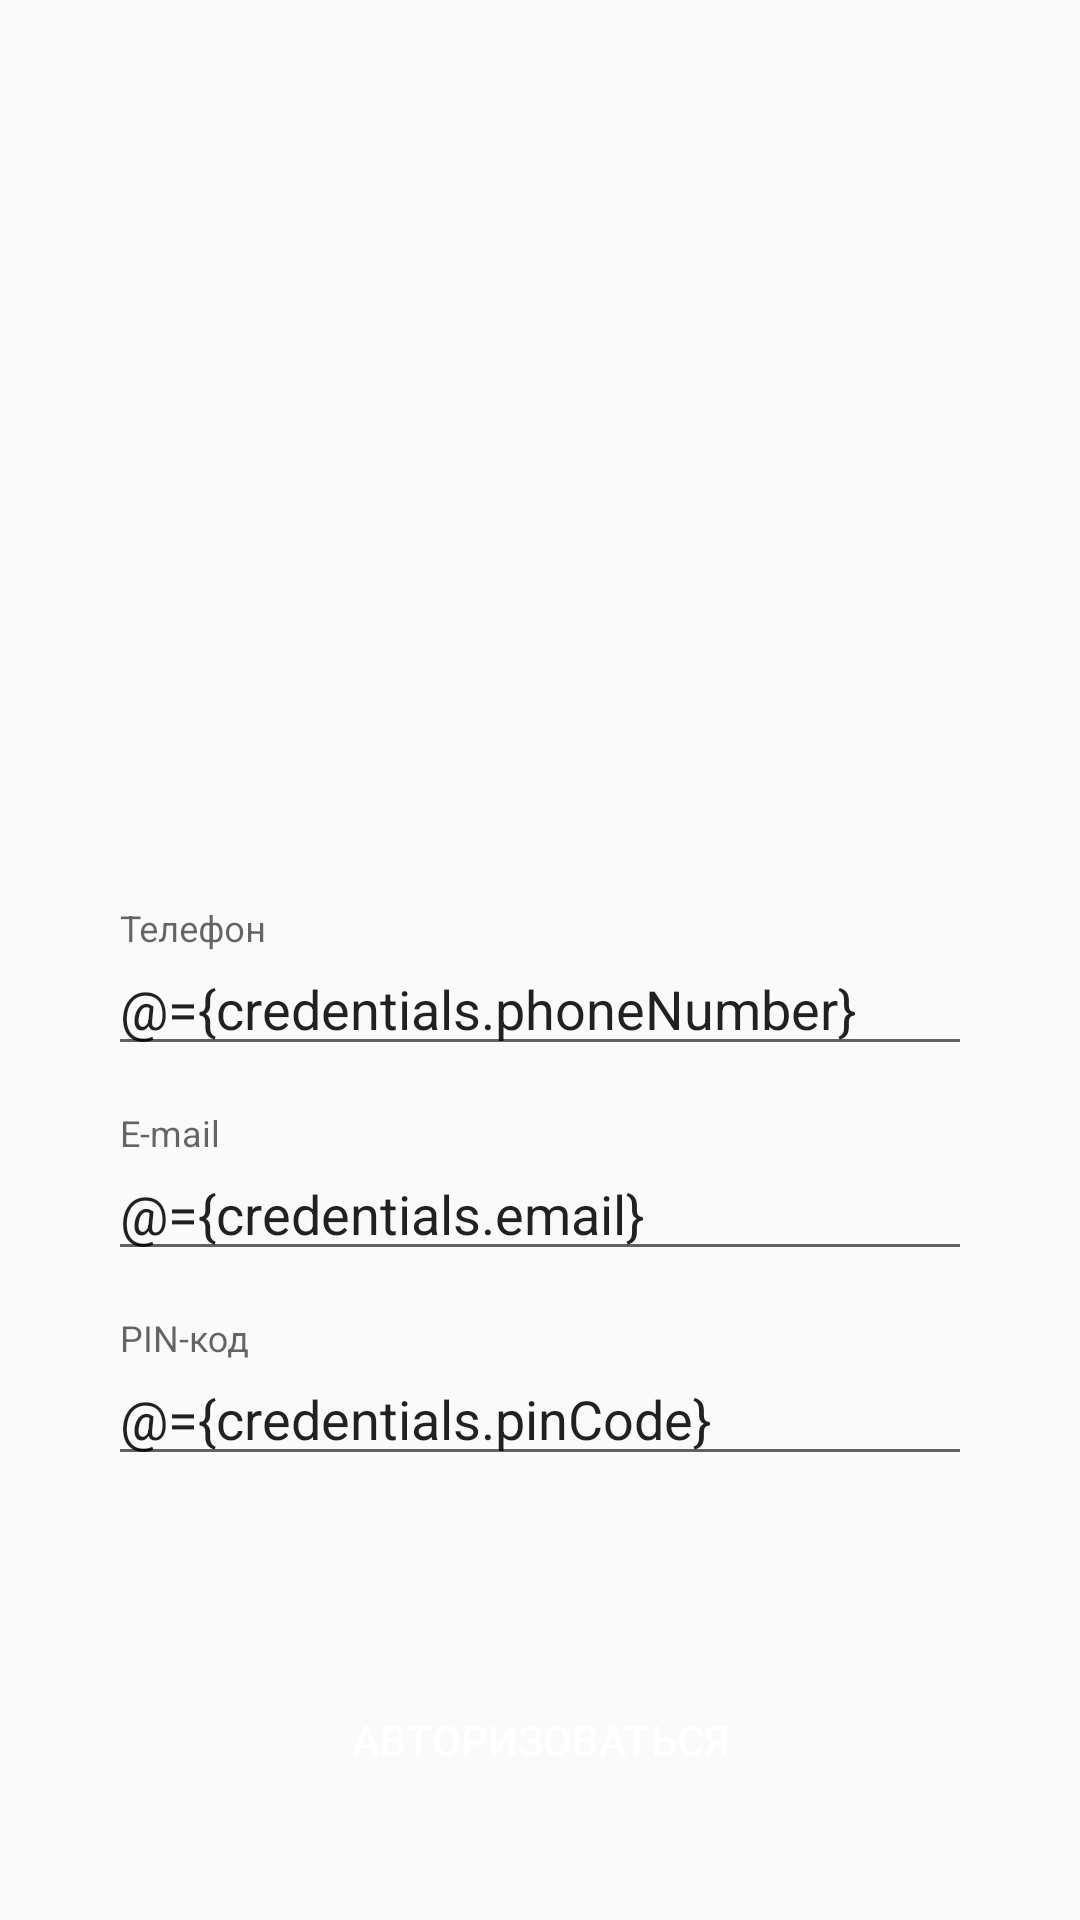

Layout XML and referenced resources for this Android screen:
<!-- AndroidManifest.xml: application theme AppTheme -->
<!-- res/layout/activity_login_content.xml -->
<?xml version="1.0" encoding="utf-8"?>
<layout
    xmlns:android="http://schemas.android.com/apk/res/android"
    xmlns:app="http://schemas.android.com/apk/res-auto">

    <data>
        <variable name="view" type="com.jollypanda.petrsudoors.ui.login.LoginActivity"/>
        <variable name="credentials" type="com.jollypanda.petrsudoors.ui.login.CredentialsWrapper"/>
    </data>

    <android.support.constraint.ConstraintLayout
        android:layout_width="match_parent"
        android:layout_height="match_parent">
        <android.support.design.widget.TextInputLayout
            android:id="@+id/tilPhone"
            android:layout_width="0dp"
            android:layout_height="wrap_content"
            android:layout_marginStart="@dimen/dp36"
            android:layout_marginEnd="@dimen/dp36"
            android:layout_marginBottom="@dimen/dp16"
            app:layout_constraintStart_toStartOf="parent"
            app:layout_constraintEnd_toEndOf="parent"
            app:layout_constraintBottom_toTopOf="@+id/tilEmail">
            <EditText
                android:id="@+id/etPhone"
                android:layout_width="match_parent"
                android:layout_height="wrap_content"
                android:hint="@string/hint_phone"
                android:text="@={credentials.phoneNumber}"
                style="@style/EditText"/>
        </android.support.design.widget.TextInputLayout>

        <android.support.design.widget.TextInputLayout
            android:id="@+id/tilEmail"
            android:layout_width="0dp"
            android:layout_height="wrap_content"
            android:layout_marginBottom="@dimen/dp16"
            app:layout_constraintStart_toStartOf="@+id/tilPhone"
            app:layout_constraintEnd_toEndOf="@+id/tilPhone"
            app:layout_constraintBottom_toTopOf="@+id/tilPinCode">
            <EditText
                android:id="@+id/etEmail"
                android:layout_width="match_parent"
                android:layout_height="wrap_content"
                android:hint="@string/hint_email"
                android:text="@={credentials.email}"
                style="@style/EditText"/>
        </android.support.design.widget.TextInputLayout>

        <android.support.design.widget.TextInputLayout
            android:id="@+id/tilPinCode"
            android:layout_width="0dp"
            android:layout_height="wrap_content"
            android:layout_marginBottom="@dimen/dp64"
            app:layout_constraintStart_toStartOf="@+id/tilPhone"
            app:layout_constraintEnd_toEndOf="@+id/tilPhone"
            app:layout_constraintBottom_toTopOf="@+id/btnAuthorize">
            <EditText
                android:id="@+id/etPinCode"
                android:layout_width="match_parent"
                android:layout_height="wrap_content"
                android:hint="@string/hint_pin_code"
                android:text="@={credentials.pinCode}"
                style="@style/EditText"/>
        </android.support.design.widget.TextInputLayout>

        <Button
            android:id="@+id/btnAuthorize"
            android:layout_width="0dp"
            android:layout_height="wrap_content"
            android:layout_marginStart="@dimen/dp36"
            android:layout_marginEnd="@dimen/dp36"
            android:layout_marginBottom="@dimen/dp36"
            app:layout_constraintStart_toStartOf="parent"
            app:layout_constraintEnd_toEndOf="parent"
            app:layout_constraintBottom_toBottomOf="parent"
            android:text="@string/btn_auth"
            android:textColor="@android:color/white"
            android:background="@drawable/bg_btn"
            android:onClick="@{() -> view.authorize()}"/>
    </android.support.constraint.ConstraintLayout>
</layout>
<!-- resources referenced by this layout -->
<resources>
  <dimen name="dp16">16dp</dimen>
  <dimen name="dp36">36dp</dimen>
  <dimen name="dp64">64dp</dimen>
  <!-- drawable bg_btn (drawable) -->
  <?xml version="1.0" encoding="utf-8"?>
  <selector xmlns:android="http://schemas.android.com/apk/res/android">
      <item android:drawable="@drawable/bg_btn_disabled" android:state_enabled="false"/>
      <item android:drawable="@drawable/bg_btn_pressed" android:state_pressed="true"/>
      <item android:drawable="@drawable/bg_btn_not_pressed"/>
  </selector>
  <string name="btn_auth">Авторизоваться</string>
  <string name="hint_email">E-mail</string>
  <string name="hint_phone">Телефон</string>
  <string name="hint_pin_code">PIN-код</string>
  <style name="EditText" parent="Widget.AppCompat.EditText">
          
          <item name="android:textColorHint">@color/colorHint</item>
          <item name="theme">@style/EditTextTheme</item>
      </style>
  <style name="AppTheme" parent="Theme.AppCompat.Light.NoActionBar">
          
          <item name="colorPrimary">@color/colorPrimary</item>
          <item name="colorPrimaryDark">@color/colorPrimaryDark</item>
          <item name="colorAccent">@color/colorAccent</item>
      </style>
  <!-- drawable bg_btn_disabled (drawable) -->
  <?xml version="1.0" encoding="utf-8"?>
  <shape xmlns:android="http://schemas.android.com/apk/res/android"
         android:shape="rectangle">
      <solid android:color="#8324aa98"/>
      <corners android:radius="32dp"/>
  </shape>
  <!-- drawable bg_btn_pressed (drawable) -->
  <?xml version="1.0" encoding="utf-8"?>
  <shape xmlns:android="http://schemas.android.com/apk/res/android"
         android:shape="rectangle">
      <solid android:color="#1d7162"/>
      <corners android:radius="32dp"/>
  </shape>
  <color name="colorHint">#f4f4f4</color>
  <style name="EditTextTheme" parent="AppTheme">
          <item name="colorControlNormal">@color/colorControlNormal</item>
          <item name="colorControlActivated">@color/colorPrimary</item>
          <item name="colorControlHighlight">@color/colorPrimary</item>
      </style>
  <color name="colorPrimary">#24AA98</color>
  <color name="colorPrimaryDark">#01345E</color>
  <color name="colorAccent">#ffdf40</color>
  <color name="colorControlNormal">#666061</color>
</resources>
